Run: headless pygame with SDL's dummy video driver; simulated clock (each Clock.tick advances the game by its frame time, no real sleeping); random seed 0; keys injected as events and as key.get_pressed() state; no mouse input.
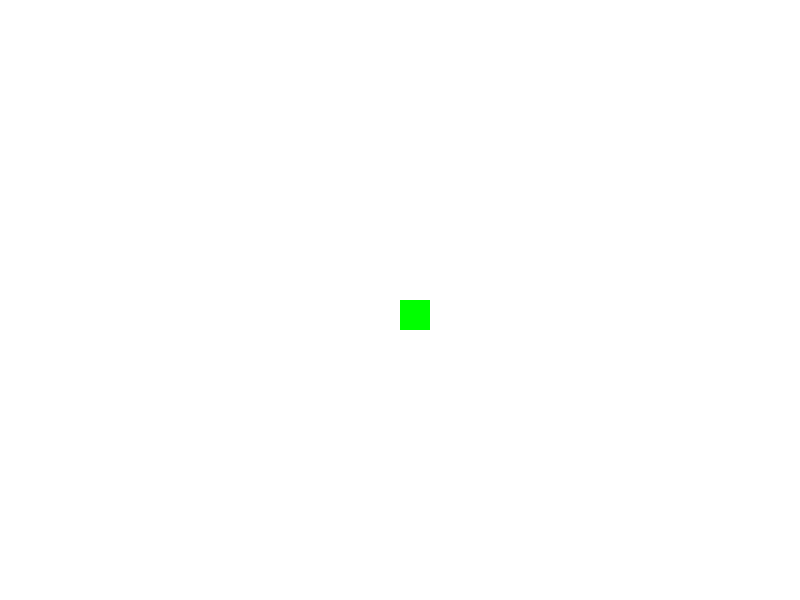
Frame 1 of 2 · flips 1–60 · no input
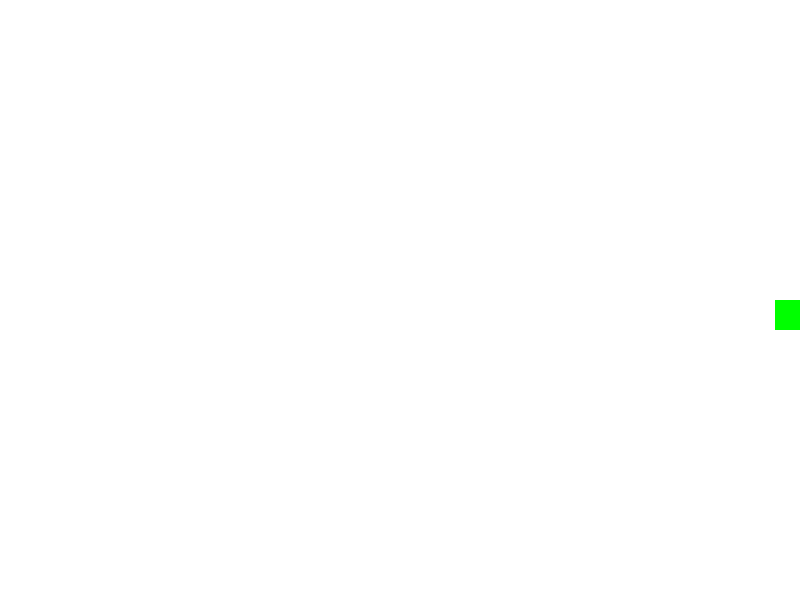
Frame 2 of 2 · flips 61–180 · tapped SPACE, RETURN · held RIGHT (→), D (game ended)

The pygame program that drew these frames:

import pygame
pygame.init()

screen = pygame.display.set_mode((800, 600))
pygame.display.set_caption('snake game')
clock = pygame.time.Clock()

x, y = 400, 300
size = 30
dx, dy = 0, 0
speed = 5
green = (0, 255, 0)
white = (255, 255, 255)
font = pygame.font.SysFont(None, 72)


running = True

while running:
    screen.fill((255, 255, 255))
    for event in pygame.event.get():
        if event.type == pygame.QUIT:
            running = False
            
        elif event.type == pygame.KEYDOWN:
            if event.key == pygame.K_LEFT:
                dx, dy = -speed, 0
            elif event.key == pygame.K_RIGHT:
                dx, dy = speed, 0
            elif event.key == pygame.K_UP:
                dx, dy = 0, -speed
            elif event.key == pygame.K_DOWN:
                dx, dy = 0, speed
    
    x += dx
    y += dy
    
    if x < 0 or x + size > 800 or y < 0 or y + size > 600:
        text = font.render('Game Over', True, (255, 0, 0))
        screen.blit(text, (250, 250))
        pygame.display.flip()
        pygame.time.delay(2000)  # 2초 동안 보여주기
        running = False

    
    screen.fill(white)
    pygame.draw.rect(screen, green, (x, y, size, size))
    pygame.display.flip()
    clock.tick(60)
                

pygame.quit()
